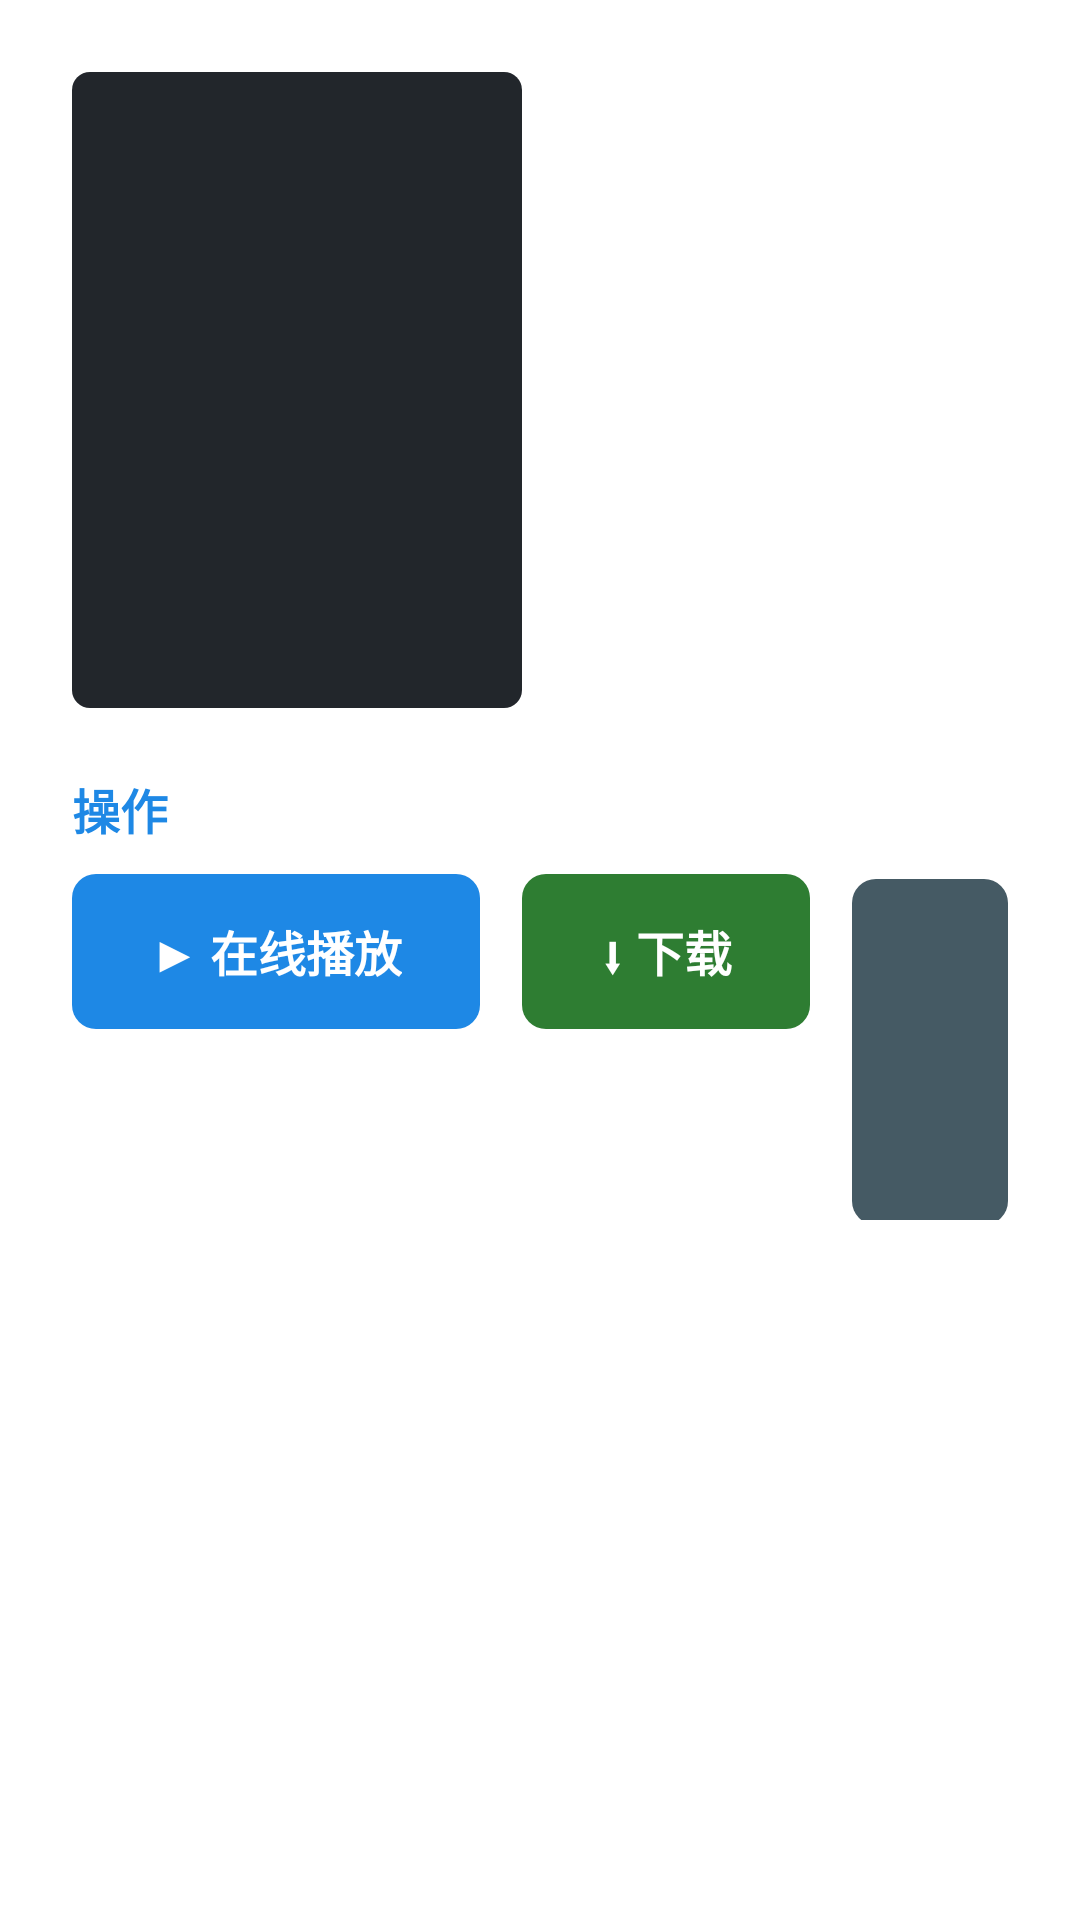

Android layout source for this screen:
<!-- AndroidManifest.xml: application theme Theme.SupeMov -->
<!-- res/layout/activity_detail.xml -->
<?xml version="1.0" encoding="utf-8"?>
<ScrollView xmlns:android="http://schemas.android.com/apk/res/android"
    android:layout_width="match_parent"
    android:layout_height="match_parent"
    android:fillViewport="true">

    <LinearLayout
        android:layout_width="match_parent"
        android:layout_height="wrap_content"
        android:orientation="vertical"
        android:padding="24dp">

        
        <LinearLayout
            android:layout_width="match_parent"
            android:layout_height="wrap_content"
            android:orientation="horizontal">

            <ImageView
                android:id="@+id/ivDetailPic"
                android:layout_width="150dp"
                android:layout_height="212dp"
                android:layout_marginEnd="20dp"
                android:background="@drawable/bg_movie_normal"
                android:contentDescription="影片海报"
                android:scaleType="centerCrop" />

            <LinearLayout
                android:layout_width="0dp"
                android:layout_height="wrap_content"
                android:layout_weight="1"
                android:orientation="vertical">

                <TextView
                    android:id="@+id/tvDetailName"
                    android:layout_width="wrap_content"
                    android:layout_height="wrap_content"
                    android:textColor="#FFFFFFFF"
                    android:textSize="24sp"
                    android:textStyle="bold" />

                <TextView
                    android:id="@+id/tvDetailContent"
                    android:layout_width="match_parent"
                    android:layout_height="wrap_content"
                    android:layout_marginTop="12dp"
                    android:ellipsize="end"
                    android:lineSpacingExtra="2dp"
                    android:maxLines="20"
                    android:textColor="#FFC6CBD2"
                    android:textSize="14sp" />

                
                <TextView
                    android:id="@+id/tvDetailIntro"
                    android:layout_width="match_parent"
                    android:layout_height="wrap_content"
                    android:ellipsize="end"
                    android:lineSpacingExtra="2dp"
                    android:maxLines="8"
                    android:textColor="#FFC6CBD2"
                    android:textSize="14sp" />
            </LinearLayout>
        </LinearLayout>

        <TextView
            android:layout_width="wrap_content"
            android:layout_height="wrap_content"
            android:layout_marginTop="22dp"
            android:text="操作"
            android:textColor="#FF1E88E5"
            android:textSize="16sp"
            android:textStyle="bold" />

        <LinearLayout
            android:layout_width="match_parent"
            android:layout_height="wrap_content"
            android:layout_marginTop="10dp"
            android:orientation="horizontal">

            <TextView
                android:id="@+id/btnPlay"
                android:layout_width="wrap_content"
                android:layout_height="wrap_content"
                android:background="@drawable/bg_action_play"
                android:focusable="true"
                android:paddingStart="26dp"
                android:paddingTop="14dp"
                android:paddingEnd="26dp"
                android:paddingBottom="14dp"
                android:text="▶ 在线播放"
                android:textColor="#FFFFFFFF"
                android:textSize="16sp"
                android:textStyle="bold" />

            <TextView
                android:id="@+id/btnDownload"
                android:layout_width="wrap_content"
                android:layout_height="wrap_content"
                android:layout_marginStart="14dp"
                android:background="@drawable/bg_action_download"
                android:focusable="true"
                android:paddingStart="26dp"
                android:paddingTop="14dp"
                android:paddingEnd="26dp"
                android:paddingBottom="14dp"
                android:text="⬇ 下载"
                android:textColor="#FFFFFFFF"
                android:textSize="16sp"
                android:textStyle="bold" />

            <TextView
                android:id="@+id/btnTransfer"
                android:layout_width="wrap_content"
                android:layout_height="wrap_content"
                android:layout_marginStart="14dp"
                android:background="@drawable/bg_action_transfer"
                android:focusable="true"
                android:paddingStart="26dp"
                android:paddingTop="14dp"
                android:paddingEnd="26dp"
                android:paddingBottom="14dp"
                android:text="⇪ 转存"
                android:textColor="#FFFFFFFF"
                android:textSize="16sp"
                android:textStyle="bold" />
        </LinearLayout>

        <TextView
            android:id="@+id/tvTransferDir"
            android:layout_width="wrap_content"
            android:layout_height="wrap_content"
            android:layout_marginTop="10dp"
            android:textColor="#FF9AA0A6"
            android:textSize="12sp" />

        <TextView
            android:id="@+id/tvTransferResult"
            android:layout_width="match_parent"
            android:layout_height="wrap_content"
            android:layout_marginTop="10dp"
            android:textColor="#FF9AA0A6"
            android:textSize="13sp" />
    </LinearLayout>
</ScrollView>
<!-- resources referenced by this layout -->
<resources>
  <!-- drawable bg_action_download (drawable) -->
  <?xml version="1.0" encoding="utf-8"?>
  <selector xmlns:android="http://schemas.android.com/apk/res/android">
      <item android:state_focused="true">
          <shape android:shape="rectangle">
              <solid android:color="#FF4CAF50" />
              <corners android:radius="8dp" />
              <stroke android:width="2dp" android:color="#FFFFFFFF" />
          </shape>
      </item>
      <item>
          <shape android:shape="rectangle">
              <solid android:color="#FF2E7D32" />
              <corners android:radius="8dp" />
          </shape>
      </item>
  </selector>
  <!-- drawable bg_action_play (drawable) -->
  <?xml version="1.0" encoding="utf-8"?>
  <selector xmlns:android="http://schemas.android.com/apk/res/android">
      <item android:state_focused="true">
          <shape android:shape="rectangle">
              <solid android:color="#FF64B5F6" />
              <corners android:radius="8dp" />
              <stroke android:width="2dp" android:color="#FFFFFFFF" />
          </shape>
      </item>
      <item>
          <shape android:shape="rectangle">
              <solid android:color="#FF1E88E5" />
              <corners android:radius="8dp" />
          </shape>
      </item>
  </selector>
  <!-- drawable bg_action_transfer (drawable) -->
  <?xml version="1.0" encoding="utf-8"?>
  <selector xmlns:android="http://schemas.android.com/apk/res/android">
      <item android:state_focused="true">
          <shape android:shape="rectangle">
              <solid android:color="#FF78909C" />
              <corners android:radius="8dp" />
              <stroke android:width="2dp" android:color="#FFFFFFFF" />
          </shape>
      </item>
      <item>
          <shape android:shape="rectangle">
              <solid android:color="#FF455A64" />
              <corners android:radius="8dp" />
          </shape>
      </item>
  </selector>
  <!-- drawable bg_movie_normal (drawable) -->
  <?xml version="1.0" encoding="utf-8"?>
  <shape xmlns:android="http://schemas.android.com/apk/res/android">
      <solid android:color="#FF22262B" />
      <corners android:radius="6dp" />
  </shape>
  <style name="Theme.SupeMov" parent="Theme.AppCompat.NoActionBar">
          <item name="android:windowBackground">@drawable/bg_wallpaper</item>
          <item name="android:colorPrimary">#FF1E88E5</item>
          <item name="android:statusBarColor">#FF101418</item>
      </style>
</resources>
